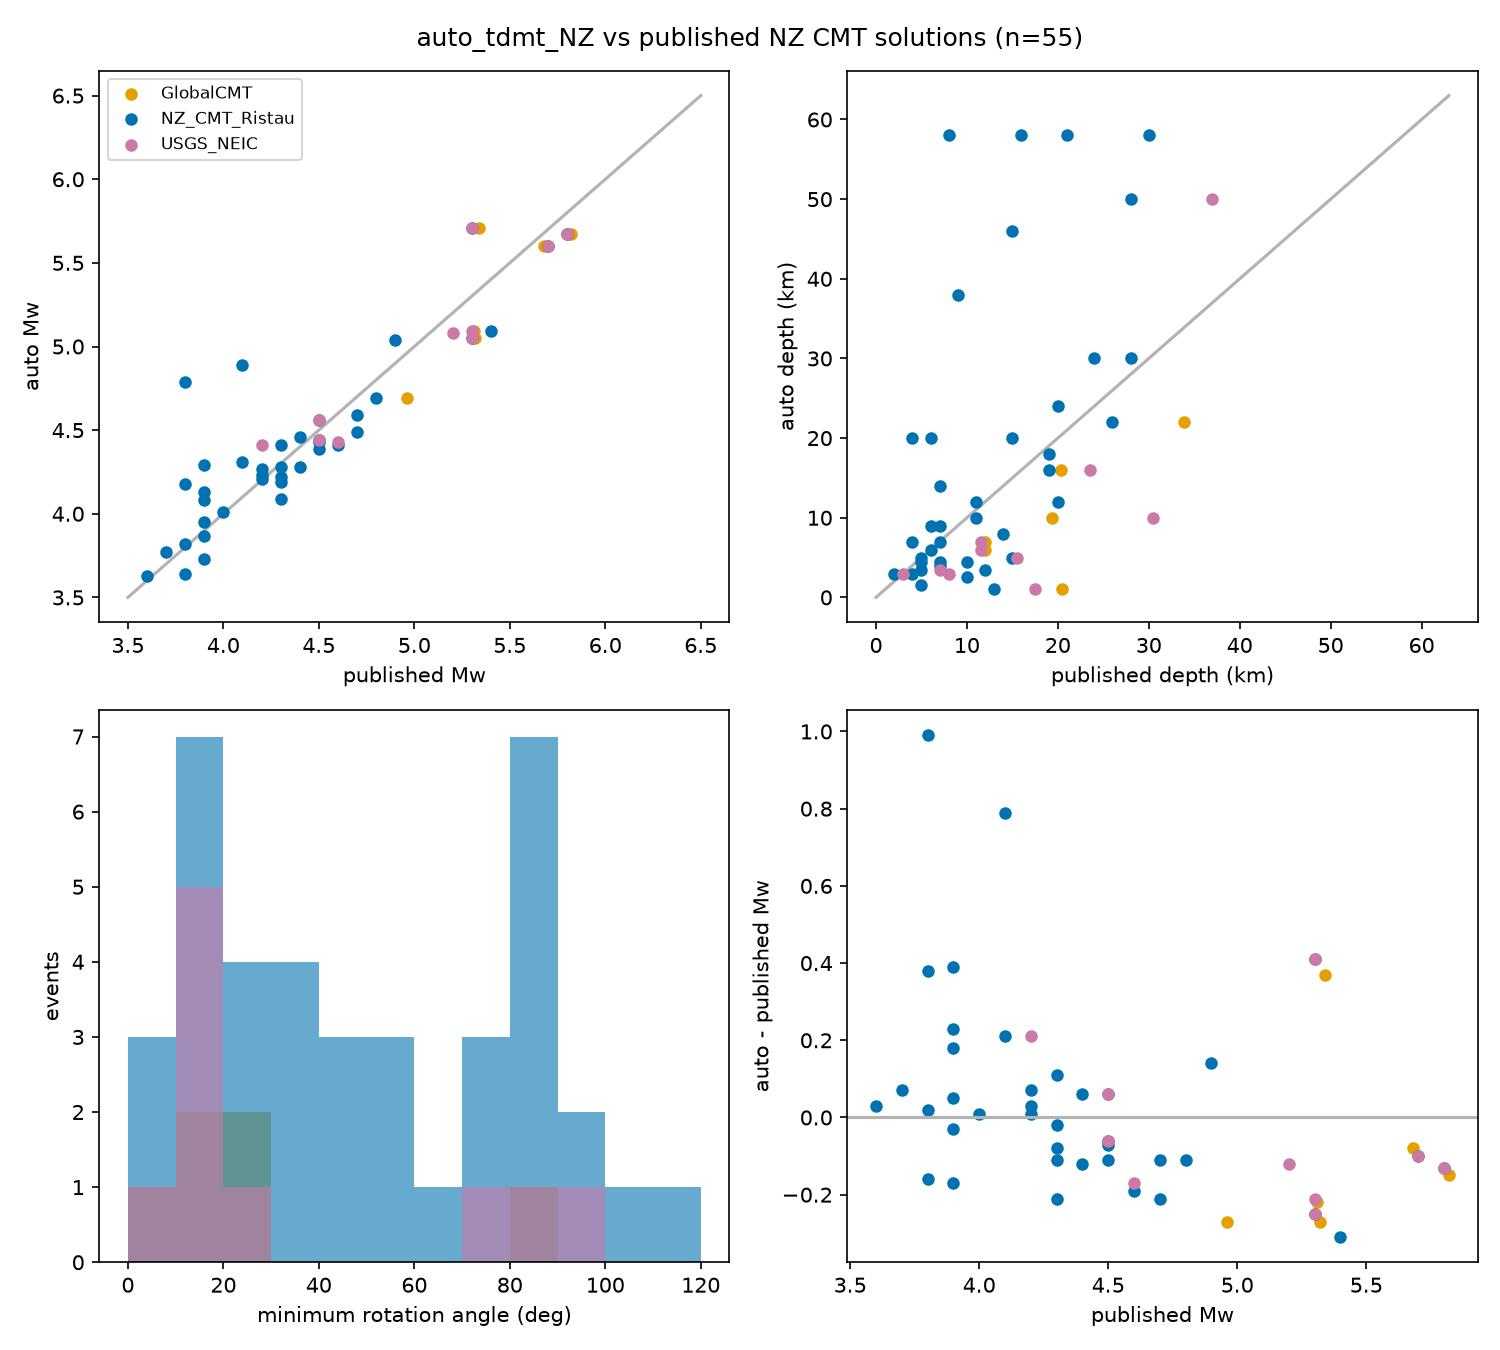

Source data for this figure (header and first rows):
PublicID, GeoNet_M, GeoNet_depth, our_Mw, our_depth, our_VR, our_DC, grade, n_stations, reference, ref_Mw, dMw, ref_depth, dDepth, rotation_angle_deg
2026p047833, 5.68, 33.0, 5.05, 10.0, 88.7, 76.0, C, 3, NZ_CMT_Ristau, 5.3, -0.25, 11.0, -1.0, 27.5
2026p047833, 5.68, 33.0, 5.05, 10.0, 88.7, 76.0, C, 3, USGS_NEIC, 5.3, -0.25, 30.5, -20.5, 17.1
2026p047833, 5.68, 33.0, 5.05, 10.0, 88.7, 76.0, C, 3, GlobalCMT, 5.32, -0.27, 19.4, -9.4, 10.3
2026p070370, 4.5, 4.639, 4.01, 20.0, 41.1, 60.0, D, 8, NZ_CMT_Ristau, 4.0, 0.01, 15.0, 5.0, 25.5
2026p087416, 5.61, 5.0, 5.09, 7.0, 81.9, 86.0, C, 5, NZ_CMT_Ristau, 5.4, -0.31, 7.0, 0.0, 8.9
2026p087416, 5.61, 5.0, 5.09, 7.0, 81.9, 86.0, C, 5, USGS_NEIC, 5.3, -0.21, 11.5, -4.5, 14.6
2026p087416, 5.61, 5.0, 5.09, 7.0, 81.9, 86.0, C, 5, GlobalCMT, 5.31, -0.22, 12.0, -5.0, 24.7
2026p091845, 4.36, 8.435, 4.08, 12.0, 68.1, 99.0, B, 3, NZ_CMT_Ristau, 3.9, 0.18, 11.0, 1.0, 70.4
2026p140531, 5.38, 12.0, 4.69, 22.0, 52.7, 99.0, C, 7, NZ_CMT_Ristau, 4.8, -0.11, 26.0, -4.0, 19.5
2026p140531, 5.38, 12.0, 4.69, 22.0, 52.7, 99.0, C, 7, GlobalCMT, 4.96, -0.27, 33.9, -11.9, 25.4
2026p166207, 5.56, 33.0, 5.71, 1.0, 89.0, 99.0, C, 3, NZ_CMT_Ristau, 5.3, 0.41, 13.0, -12.0, 62.1
2026p166207, 5.56, 33.0, 5.71, 1.0, 89.0, 99.0, C, 3, USGS_NEIC, 5.3, 0.41, 17.5, -16.5, 98.2
2026p166207, 5.56, 33.0, 5.71, 1.0, 89.0, 99.0, C, 3, GlobalCMT, 5.34, 0.37, 20.5, -19.5, 88.6
2026p189537, 4.28, 24.13, 4.29, 46.0, 17.0, 86.0, D, 3, NZ_CMT_Ristau, 3.9, 0.39, 15.0, 31.0, 70.0
2026p216882, 4.03, 7.428, 3.63, 2.5, 52.0, 99.0, C, 4, NZ_CMT_Ristau, 3.6, 0.03, 10.0, -7.5, 86.2
2026p221690, 4.27, 8.521, 3.77, 8.0, 69.8, 66.0, B, 4, NZ_CMT_Ristau, 3.7, 0.07, 14.0, -6.0, 44.3
2026p238013, 4.09, 8.801, 3.82, 14.0, 24.9, 96.0, D, 6, NZ_CMT_Ristau, 3.8, 0.02, 7.0, 7.0, 91.7
2026p283255, 4.32, 5.0, 3.87, 5.0, 48.0, 75.0, D, 10, NZ_CMT_Ristau, 3.9, -0.03, 15.0, -10.0, 33.0
2026p336037, 5.4, 5.0, 5.67, 6.0, 69.5, 74.0, B, 7, NZ_CMT_Ristau, 5.8, -0.13, 6.0, 0.0, 26.9
2026p336037, 5.4, 5.0, 5.67, 6.0, 69.5, 74.0, B, 7, USGS_NEIC, 5.8, -0.13, 11.5, -5.5, 18.1
2026p336037, 5.4, 5.0, 5.67, 6.0, 69.5, 74.0, B, 7, GlobalCMT, 5.82, -0.15, 12.0, -6.0, 19.9
2026p336118, 4.88, 5.0, 5.04, 20.0, 57.6, 33.0, C, 4, NZ_CMT_Ristau, 4.9, 0.14, 4.0, 16.0, 56.6
2026p336129, 4.23, 5.0, 4.39, 7.0, 57.5, 98.0, C, 4, NZ_CMT_Ristau, 4.5, -0.11, 4.0, 3.0, 21.3
2026p336219, 4.52, 5.0, 4.56, 3.0, 68.8, 52.0, B, 6, NZ_CMT_Ristau, 4.5, 0.06, 2.0, 1.0, 12.7
2026p336219, 4.52, 5.0, 4.56, 3.0, 68.8, 52.0, B, 6, USGS_NEIC, 4.5, 0.06, 3.0, 0.0, 28.2
2026p336544, 4.03, 5.0, 4.09, 1.5, 54.2, 73.0, C, 9, NZ_CMT_Ristau, 4.3, -0.21, 5.0, -3.5, 47.8
2026p337070, 4.15, 5.0, 4.41, 9.0, 62.3, 55.0, B, 7, NZ_CMT_Ristau, 4.6, -0.19, 6.0, 3.0, 18.2
2026p338701, 4.43, 5.0, 4.49, 9.0, 60.0, 56.0, C, 6, NZ_CMT_Ristau, 4.7, -0.21, 7.0, 2.0, 16.9
2026p345260, 4.39, 5.0, 4.59, 4.5, 52.8, 100.0, C, 7, NZ_CMT_Ristau, 4.7, -0.11, 5.0, -0.5, 11.5
2026p345918, 4.03, 5.0, 4.22, 4.5, 54.9, 96.0, C, 5, NZ_CMT_Ristau, 4.3, -0.08, 7.0, -2.5, 9.3
2026p348732, 4.13, 16.97, 4.89, 58.0, 20.0, 55.0, D, 3, NZ_CMT_Ristau, 4.1, 0.79, 16.0, 42.0, 82.3
2026p355073, 4.12, 21.65, 3.73, 18.0, 20.6, 93.0, D, 4, NZ_CMT_Ristau, 3.9, -0.17, 19.0, -1.0, 35.7
2026p357402, 4.14, 23.36, 4.79, 58.0, 35.2, 76.0, D, 3, NZ_CMT_Ristau, 3.8, 0.99, 30.0, 28.0, 76.9
2026p365604, 4.42, 10.07, 4.13, 3.5, 31.7, 50.0, D, 5, NZ_CMT_Ristau, 3.9, 0.23, 12.0, -8.5, 82.6
2026p367944, 4.47, 33.0, 4.46, 38.0, 14.9, 82.0, D, 4, NZ_CMT_Ristau, 4.4, 0.06, 9.0, 29.0, 89.6
2026p385521, 4.25, 12.0, 4.23, 30.0, 37.1, 86.0, D, 3, NZ_CMT_Ristau, 4.2, 0.03, 24.0, 6.0, 83.7
2026p396935, 5.04, 33.0, 4.43, 3.5, 38.2, 51.0, D, 4, NZ_CMT_Ristau, 4.5, -0.07, 5.0, -1.5, 106.3
2026p396935, 5.04, 33.0, 4.43, 3.5, 38.2, 51.0, D, 4, USGS_NEIC, 4.6, -0.17, 7.0, -3.5, 79.3
2026p402583, 4.72, 11.66, 4.19, 12.0, 41.7, 27.0, D, 5, NZ_CMT_Ristau, 4.3, -0.11, 20.0, -8.0, 110.3
2026p421208, 4.52, 12.0, 4.27, 4.0, 51.9, 99.0, C, 5, NZ_CMT_Ristau, 4.2, 0.07, 7.0, -3.0, 55.2
2026p428526, 4.88, 5.0, 4.44, 3.0, 80.2, 99.0, A, 6, USGS_NEIC, 4.5, -0.06, 8.0, -5.0, 16.1
2026p428526, 4.88, 5.0, 4.44, 3.0, 80.2, 99.0, A, 6, NZ_CMT_Ristau, 4.5, -0.06, 4.0, -1.0, 35.9
2026p455759, 4.2, 5.0, 3.95, 20.0, 43.7, 64.0, D, 5, NZ_CMT_Ristau, 3.9, 0.05, 6.0, 14.0, 51.4
2026p461272, 4.05, 23.73, 3.64, 30.0, 17.5, 87.0, D, 3, NZ_CMT_Ristau, 3.8, -0.16, 28.0, 2.0, 34.3
2026p508890, 4.06, 8.111, 4.18, 58.0, 22.7, 59.0, D, 6, NZ_CMT_Ristau, 3.8, 0.38, 8.0, 50.0, 87.0
2026p520779, 4.7, 24.23, 4.41, 50.0, 23.3, 29.0, D, 6, NZ_CMT_Ristau, 4.3, 0.11, 28.0, 22.0, 93.6
2026p520779, 4.7, 24.23, 4.41, 50.0, 23.3, 29.0, D, 6, USGS_NEIC, 4.2, 0.21, 37.0, 13.0, 82.9
2026p553250, 5.95, 9.3, 5.6, 16.0, 76.3, 85.0, A, 7, NZ_CMT_Ristau, 5.7, -0.1, 19.0, -3.0, 7.4
2026p553250, 5.95, 9.3, 5.6, 16.0, 76.3, 85.0, A, 7, USGS_NEIC, 5.7, -0.1, 23.5, -7.5, 1.6
2026p553250, 5.95, 9.3, 5.6, 16.0, 76.3, 85.0, A, 7, GlobalCMT, 5.68, -0.08, 20.3, -4.3, 3.1
2026p588884, 4.13, 26.67, 4.28, 24.0, 41.5, 78.0, D, 5, NZ_CMT_Ristau, 4.4, -0.12, 20.0, 4.0, 88.9
2026p598118, 4.7, 12.0, 4.31, 58.0, 59.3, 98.0, C, 6, NZ_CMT_Ristau, 4.1, 0.21, 21.0, 37.0, 44.4
2026p600722, 4.08, 5.0, 4.28, 5.0, 80.6, 84.0, A, 8, NZ_CMT_Ristau, 4.3, -0.02, 5.0, 0.0, 13.2
2026p639238, 4.8, 5.0, 4.21, 4.5, 69.2, 91.0, B, 5, NZ_CMT_Ristau, 4.2, 0.01, 10.0, -5.5, 16.7
2026p660242, 5.58, 5.0, 5.08, 5.0, 84.2, 99.0, B, 7, USGS_NEIC, 5.2, -0.12, 15.5, -10.5, 13.9
